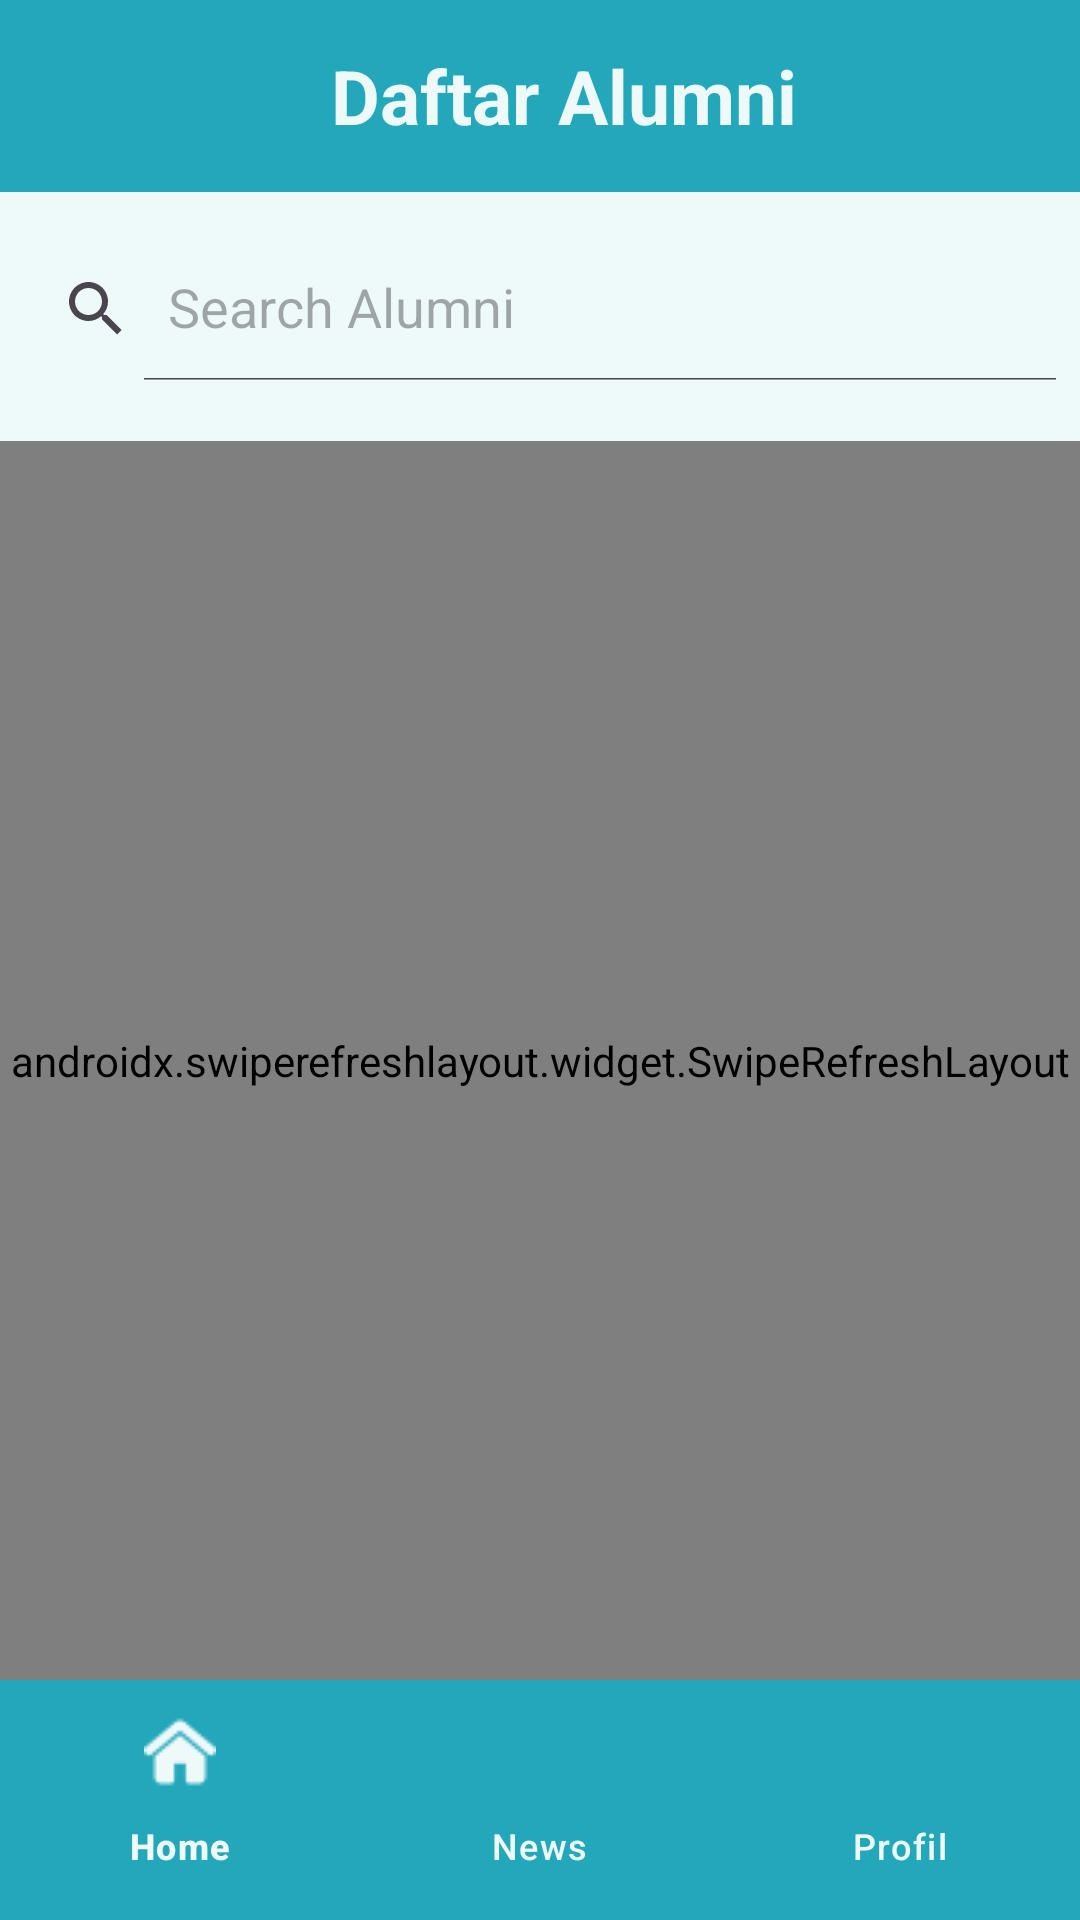

Layout XML and referenced resources for this Android screen:
<!-- AndroidManifest.xml: application theme Theme.SistemInformasiAlumni -->
<!-- res/layout/activity_main_alumni.xml -->
<?xml version="1.0" encoding="utf-8"?>
<LinearLayout xmlns:android="http://schemas.android.com/apk/res/android"
    xmlns:app="http://schemas.android.com/apk/res-auto"
    xmlns:tools="http://schemas.android.com/tools"
    android:layout_width="match_parent"
    android:layout_height="match_parent"
    android:orientation="vertical"
    android:background="#EEF9FA"
    tools:context=".MainActivityAlumni">

    <androidx.appcompat.widget.Toolbar
        android:id="@+id/my_toolbar"
        android:layout_width="match_parent"
        android:layout_height="?attr/actionBarSize"
        android:background="#22A8BA"
        android:layout_marginBottom="15dp">

        <TextView
            android:layout_width="match_parent"
            android:layout_height="wrap_content"
            android:text="Daftar Alumni"
            android:textStyle="bold"
            android:textSize="25dp"
            android:gravity="center"
            android:textColor="#EEF9FA"/>

    </androidx.appcompat.widget.Toolbar>

    <androidx.appcompat.widget.SearchView
        android:id="@+id/searchView"
        android:layout_width="match_parent"
        android:layout_height="wrap_content"
        app:iconifiedByDefault="false"
        app:queryHint="Search Alumni"
        android:layout_marginBottom="20dp"/>

    <androidx.swiperefreshlayout.widget.SwipeRefreshLayout
        android:id="@+id/swipeRefreshLayout"
        android:layout_width="match_parent"
        android:layout_height="match_parent"
        android:layout_weight="1">

    <androidx.recyclerview.widget.RecyclerView
        android:id="@+id/recyclerView"
        android:layout_width="match_parent"
        android:layout_height="match_parent"
        android:clickable="true"
        android:layout_weight="1"/>

    </androidx.swiperefreshlayout.widget.SwipeRefreshLayout>

    
    <com.google.android.material.bottomnavigation.BottomNavigationView
        android:id="@+id/bottom_navigation_alumni"
        android:layout_width="match_parent"
        android:layout_height="wrap_content"
        android:layout_alignParentBottom="true"
        android:background="#22A8BA"
        app:menu="@menu/bottom_navigation_menu_alumni"
        app:itemTextColor="@color/default_icon_color"
        app:itemIconTint="@color/default_icon_color"
        app:itemRippleColor="#08707A"
        app:itemActiveIndicatorStyle="@null"
        app:itemPaddingBottom="20dp"/>

</LinearLayout>
<!-- resources referenced by this layout -->
<resources>
  <color name="default_icon_color">#EEF9FA</color>
  <style name="Theme.SistemInformasiAlumni" parent="Base.Theme.SistemInformasiAlumni" />
  <style name="Base.Theme.SistemInformasiAlumni" parent="Theme.Material3.DayNight.NoActionBar">
          
          <item name="colorPrimary">@color/black</item>
  
      </style>
  <color name="black">#FF000000</color>
</resources>
